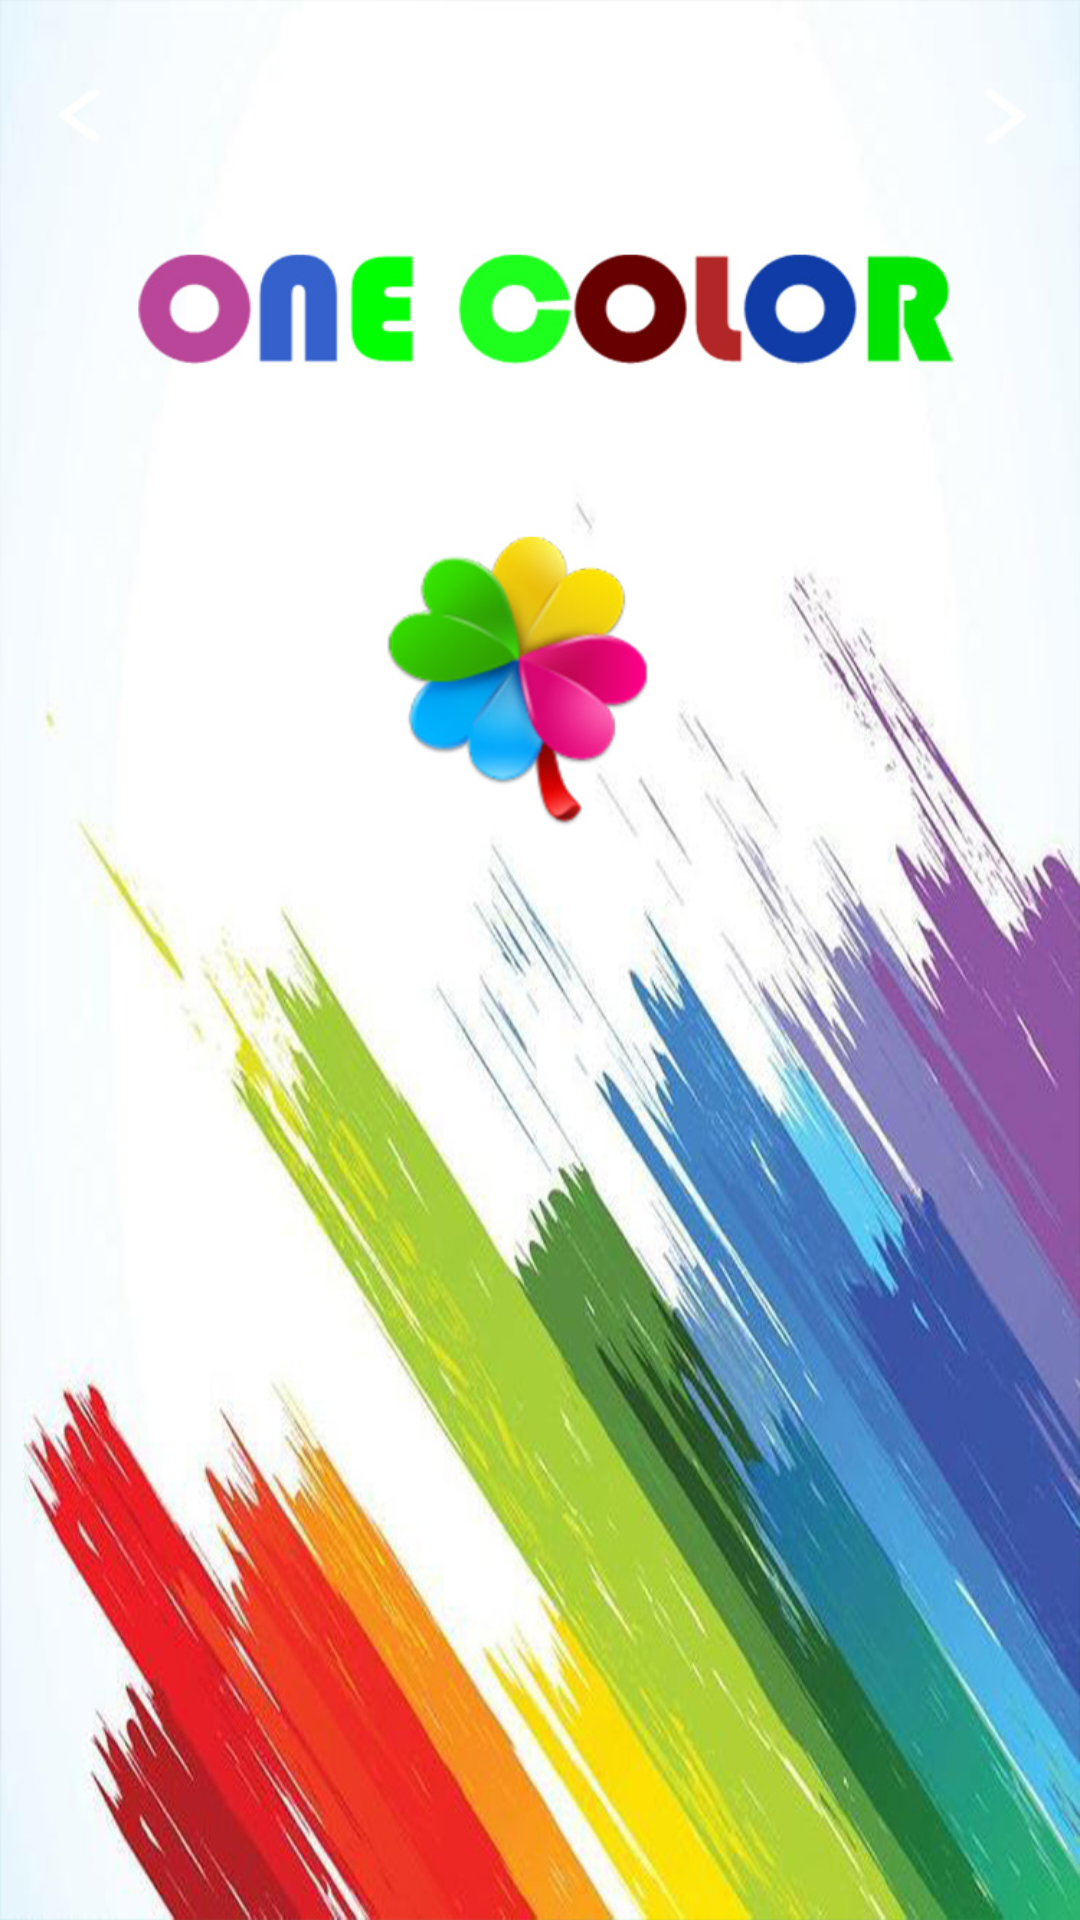

Layout XML and referenced resources for this Android screen:
<!-- AndroidManifest.xml: activity theme android:Theme.NoTitleBar -->
<!-- res/layout/activity_splash.xml -->
<?xml version="1.0" encoding="utf-8"?>
<FrameLayout xmlns:android="http://schemas.android.com/apk/res/android"
    xmlns:tools="http://schemas.android.com/tools"
    android:layout_width="match_parent"
    android:layout_height="match_parent"
    android:orientation="vertical"
    android:background="@drawable/splash"
    tools:context=".PicShowActivity" >

</FrameLayout>
<!-- resources referenced by this layout -->
<resources>
  <!-- drawable splash: jpg bitmap (drawable-hdpi, 310491 bytes) -->
</resources>
